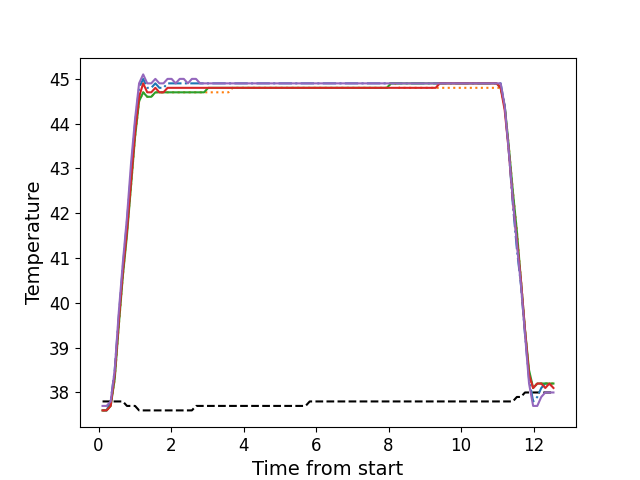

The file beside this chart, header and first rows:
, times, neutral, z1, z2, z3, z4, z5
0, 0.1106, 37.8, 37.6, 37.6, 37.6, 37.6, 37.7
1, 0.2223, 37.8, 37.6, 37.6, 37.6, 37.6, 37.7
2, 0.3349, 37.8, 37.8, 37.7, 37.7, 37.7, 37.8
3, 0.4465, 37.8, 38.5, 38.3, 38.3, 38.4, 38.5
4, 0.5591, 37.8, 39.7, 39.5, 39.5, 39.6, 39.8
5, 0.6708, 37.8, 40.8, 40.6, 40.6, 40.7, 40.9
6, 0.7834, 37.7, 41.8, 41.6, 41.5, 41.6, 41.9
7, 0.895, 37.7, 42.9, 42.6, 42.6, 42.7, 43.1
8, 1.007, 37.7, 44.0, 43.7, 43.7, 43.8, 44.1
9, 1.119, 37.6, 44.8, 44.5, 44.5, 44.6, 44.9
10, 1.232, 37.6, 45.0, 44.7, 44.7, 44.9, 45.1
11, 1.343, 37.6, 44.8, 44.6, 44.6, 44.7, 44.9
12, 1.455, 37.6, 44.8, 44.6, 44.6, 44.7, 44.9
13, 1.568, 37.6, 44.9, 44.7, 44.7, 44.8, 45.0
14, 1.679, 37.6, 44.8, 44.7, 44.7, 44.7, 44.9
15, 1.792, 37.6, 44.8, 44.7, 44.7, 44.7, 44.9
16, 1.903, 37.6, 44.9, 44.7, 44.7, 44.8, 45.0
17, 2.016, 37.6, 44.9, 44.7, 44.7, 44.8, 45.0
18, 2.127, 37.6, 44.9, 44.7, 44.7, 44.8, 44.9
19, 2.24, 37.6, 44.9, 44.7, 44.7, 44.8, 45.0
20, 2.353, 37.6, 44.9, 44.7, 44.7, 44.8, 45.0
21, 2.464, 37.6, 44.9, 44.7, 44.7, 44.8, 44.9
22, 2.576, 37.6, 44.9, 44.7, 44.7, 44.8, 45.0
23, 2.688, 37.7, 44.9, 44.7, 44.7, 44.8, 45.0
24, 2.8, 37.7, 44.9, 44.7, 44.7, 44.8, 44.9
25, 2.912, 37.7, 44.9, 44.7, 44.7, 44.8, 44.9
26, 3.025, 37.7, 44.9, 44.7, 44.8, 44.8, 44.9
27, 3.136, 37.7, 44.9, 44.7, 44.8, 44.8, 44.9
28, 3.248, 37.7, 44.9, 44.7, 44.8, 44.8, 44.9
29, 3.361, 37.7, 44.9, 44.7, 44.8, 44.8, 44.9
30, 3.472, 37.7, 44.9, 44.7, 44.8, 44.8, 44.9
31, 3.584, 37.7, 44.9, 44.7, 44.8, 44.8, 44.9
32, 3.697, 37.7, 44.9, 44.8, 44.8, 44.8, 44.9
33, 3.809, 37.7, 44.9, 44.8, 44.8, 44.8, 44.9
34, 3.921, 37.7, 44.9, 44.8, 44.8, 44.8, 44.9
35, 4.033, 37.7, 44.9, 44.8, 44.8, 44.8, 44.9
36, 4.145, 37.7, 44.9, 44.8, 44.8, 44.8, 44.9
37, 4.257, 37.7, 44.9, 44.8, 44.8, 44.8, 44.9
38, 4.369, 37.7, 44.9, 44.8, 44.8, 44.8, 44.9
39, 4.481, 37.7, 44.9, 44.8, 44.8, 44.8, 44.9
40, 4.593, 37.7, 44.9, 44.8, 44.8, 44.8, 44.9
41, 4.705, 37.7, 44.9, 44.8, 44.8, 44.8, 44.9
42, 4.818, 37.7, 44.9, 44.8, 44.8, 44.8, 44.9
43, 4.929, 37.7, 44.9, 44.8, 44.8, 44.8, 44.9
44, 5.042, 37.7, 44.9, 44.8, 44.8, 44.8, 44.9
45, 5.153, 37.7, 44.9, 44.8, 44.8, 44.8, 44.9
46, 5.265, 37.7, 44.9, 44.8, 44.8, 44.8, 44.9
47, 5.377, 37.7, 44.9, 44.8, 44.8, 44.8, 44.9
48, 5.49, 37.7, 44.9, 44.8, 44.8, 44.8, 44.9
49, 5.602, 37.7, 44.9, 44.8, 44.8, 44.8, 44.9
50, 5.713, 37.7, 44.9, 44.8, 44.8, 44.8, 44.9
51, 5.826, 37.8, 44.9, 44.8, 44.8, 44.8, 44.9
52, 5.938, 37.8, 44.9, 44.8, 44.8, 44.8, 44.9
53, 6.051, 37.8, 44.9, 44.8, 44.8, 44.8, 44.9
54, 6.162, 37.8, 44.9, 44.8, 44.8, 44.8, 44.9
55, 6.274, 37.8, 44.9, 44.8, 44.8, 44.8, 44.9
56, 6.386, 37.8, 44.9, 44.8, 44.8, 44.8, 44.9
57, 6.498, 37.8, 44.9, 44.8, 44.8, 44.8, 44.9
58, 6.611, 37.8, 44.9, 44.8, 44.8, 44.8, 44.9
59, 6.722, 37.8, 44.9, 44.8, 44.8, 44.8, 44.9
... 52 more rows
